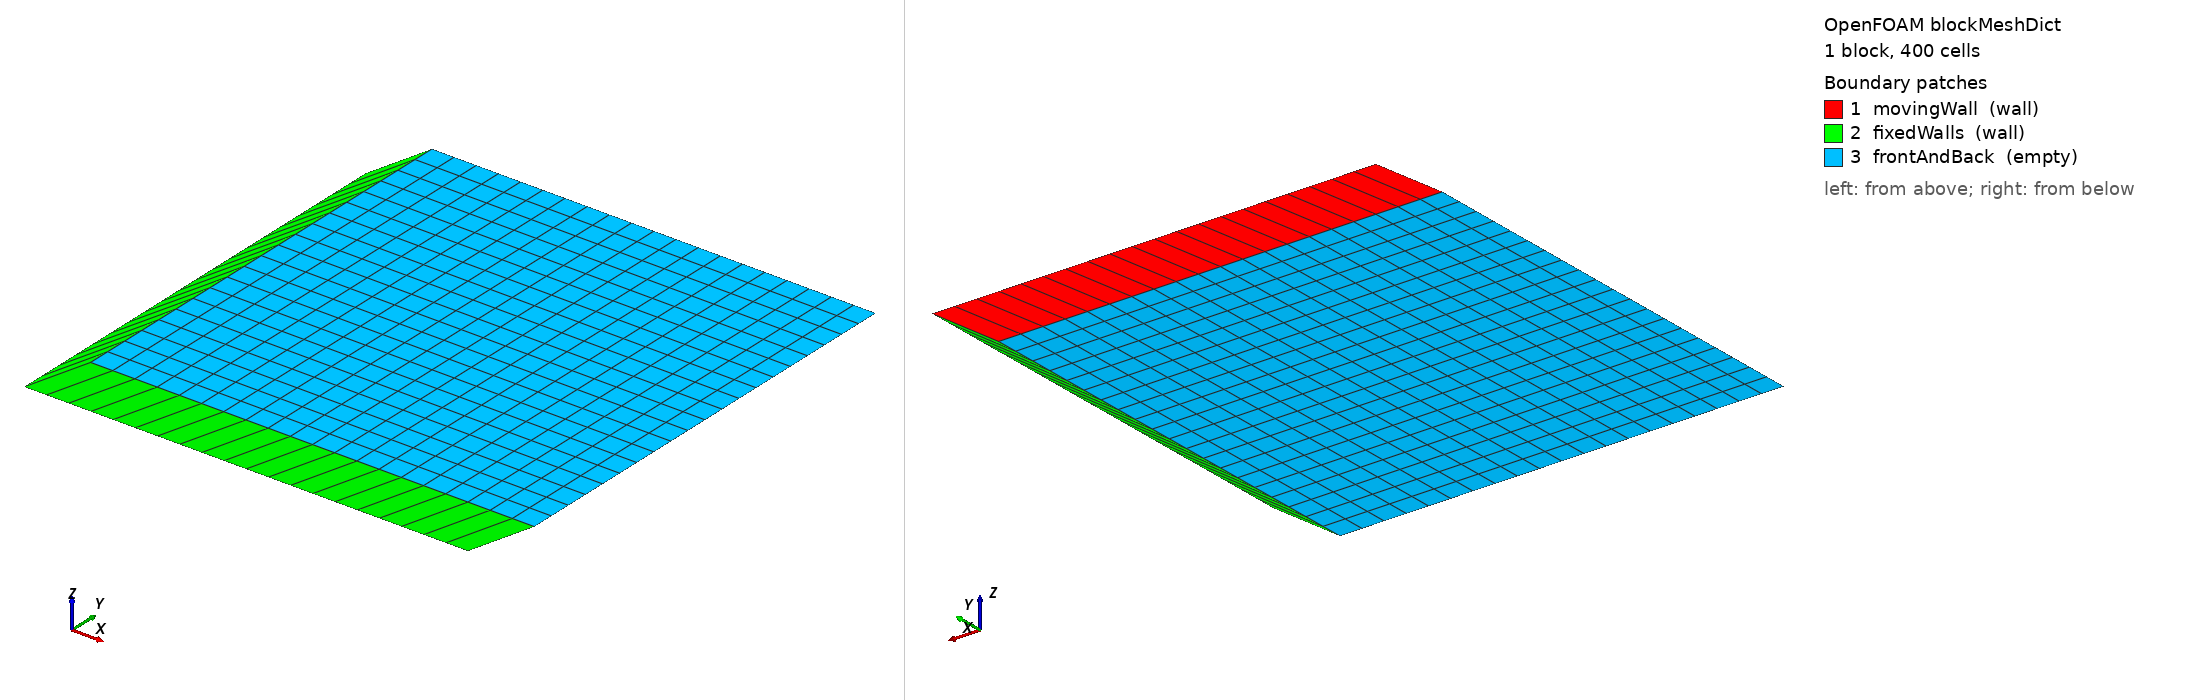

OpenFOAM case: the mesh blockMesh builds from blockMeshDict, 1 block(s), 400 cells. Boundary patches (legend numbers): 1 movingWall (wall), 2 fixedWalls (wall), 3 frontAndBack (empty). Left view from above one corner, right view from below the opposite corner. Boundary conditions: 0 field file(s) under 0/; 0 of 3 drawn patches have an entry in a shipped field file.

=== system/blockMeshDict ===
/*--------------------------------*- C++ -*----------------------------------*\
  =========                 |
  \\      /  F ield         | OpenFOAM: The Open Source CFD Toolbox
   \\    /   O peration     | Website:  https://openfoam.org
    \\  /    A nd           | Version:  14
     \\/     M anipulation  |
\*---------------------------------------------------------------------------*/
FoamFile
{
    format      ascii;
    class       dictionary;
    location    "system";
    object      blockMeshDict;
}
// * * * * * * * * * * * * * * * * * * * * * * * * * * * * * * * * * * * * * //

scale 0.1;

vertices
(
    (0 0 0)
    (1 0 0)
    (1 1 0)
    (0 1 0)
    (0.15 0 0.1)
    (1.15 0 0.1)
    (1.15 1 0.1)
    (0.15 1 0.1)
);

blocks
(
    hex (0 1 2 3 4 5 6 7) (20 20 1) simpleGrading (1 1 1)
);

boundary
(
    movingWall
    {
        type wall;
        faces
        (
            (3 7 6 2)
        );
    }
    fixedWalls
    {
        type wall;
        faces
        (
            (0 4 7 3)
            (2 6 5 1)
            (1 5 4 0)
        );
    }
    frontAndBack
    {
        type empty;
        faces
        (
            (0 3 2 1)
            (4 5 6 7)
        );
    }
);


// ************************************************************************* //


=== system/controlDict ===
/*--------------------------------*- C++ -*----------------------------------*\
  =========                 |
  \\      /  F ield         | OpenFOAM: The Open Source CFD Toolbox
   \\    /   O peration     | Website:  https://openfoam.org
    \\  /    A nd           | Version:  14
     \\/     M anipulation  |
\*---------------------------------------------------------------------------*/
FoamFile
{
    format      ascii;
    class       dictionary;
    location    "system";
    object      controlDict;
}
// * * * * * * * * * * * * * * * * * * * * * * * * * * * * * * * * * * * * * * //

application     icoFoam;

startFrom       startTime;

startTime       0;

stopAt          endTime;

endTime         0.5;

deltaT          0.005;

writeControl    timeStep;

writeInterval   20;

purgeWrite      0;

writeFormat     ascii;

writePrecision  6;

writeCompression off;

timeFormat      general;

runTimeModifiable true;


// ************************************************************************* //


Also in the case, not shown: constant/polyMesh/owner (numeric list); constant/polyMesh/points (numeric list).
